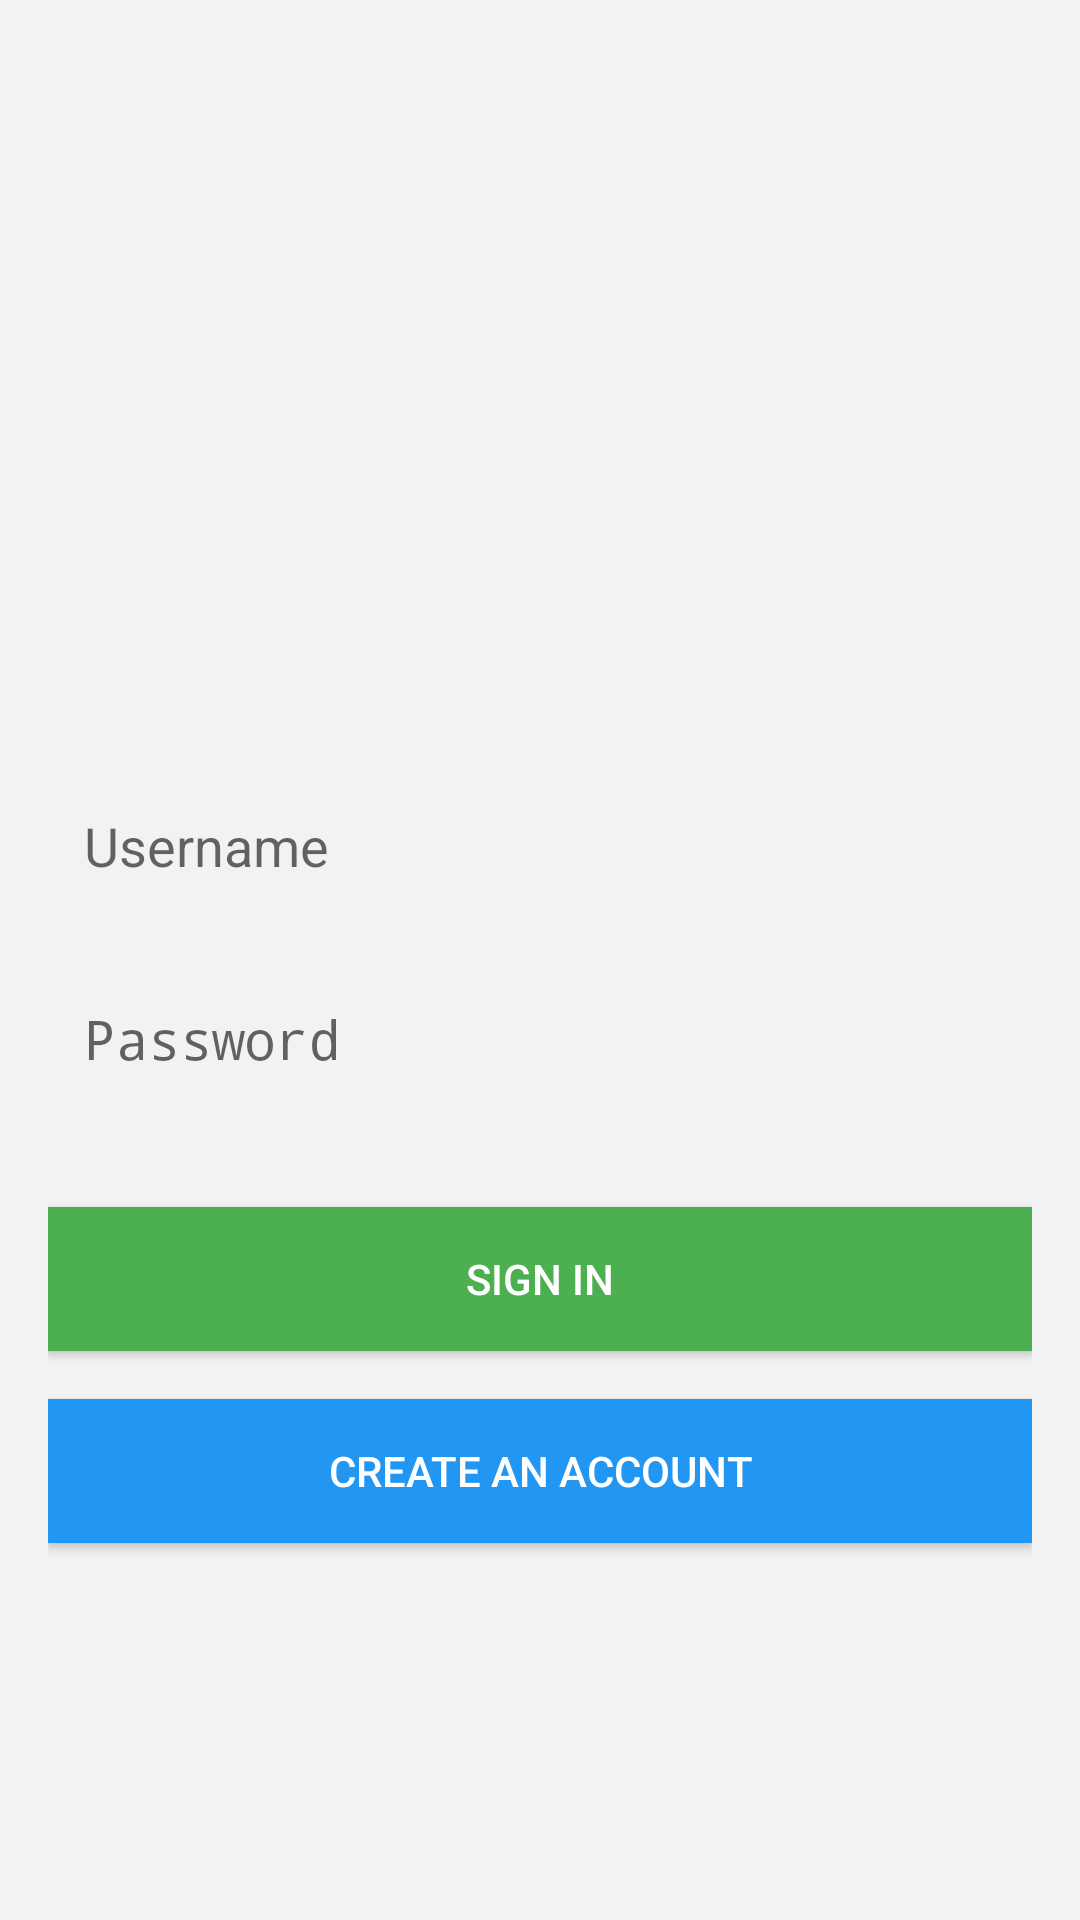

Android layout source for this screen:
<!-- AndroidManifest.xml: activity theme AppTheme -->
<!-- res/layout/activity_sign_in.xml -->
<?xml version="1.0" encoding="utf-8"?>
<LinearLayout xmlns:android="http://schemas.android.com/apk/res/android"
    android:layout_width="match_parent"
    android:layout_height="match_parent"
    android:orientation="vertical"
    android:gravity="center"
    android:padding="16dp"
    android:background="#f2f2f2">

    <ImageView
        android:layout_width="100dp"
        android:layout_height="100dp"
        android:src="@drawable/ic_launcher_foreground"
        android:layout_gravity="center"
        android:layout_marginBottom="32dp" />

    <EditText
        android:id="@+id/usernameEditText"
        android:layout_width="match_parent"
        android:layout_height="wrap_content"
        android:hint="Username"
        android:background="@drawable/edit_text_background"
        android:padding="12dp"
        android:layout_marginBottom="16dp" />

    <EditText
        android:id="@+id/passwordEditText"
        android:layout_width="match_parent"
        android:layout_height="wrap_content"
        android:inputType="textPassword"
        android:hint="Password"
        android:background="@drawable/edit_text_background"
        android:padding="12dp"
        android:layout_marginBottom="32dp" />

    <Button
        android:id="@+id/signInButton"
        android:layout_width="match_parent"
        android:layout_height="wrap_content"
        android:text="Sign In"
        android:background="#4CAF50"
        android:textColor="#ffffff"
        android:layout_marginBottom="16dp"/>

    <Button
        android:id="@+id/signUpButton"
        android:layout_width="match_parent"
        android:layout_height="wrap_content"
        android:text="Create an Account"
        android:background="#2196F3"
        android:textColor="#ffffff"/>
</LinearLayout>
<!-- resources referenced by this layout -->
<resources>
  <style name="AppTheme" parent="Theme.AppCompat.Light.DarkActionBar">
          <item name="colorPrimaryDark">@color/status_bar_brown</item>
      </style>
</resources>
